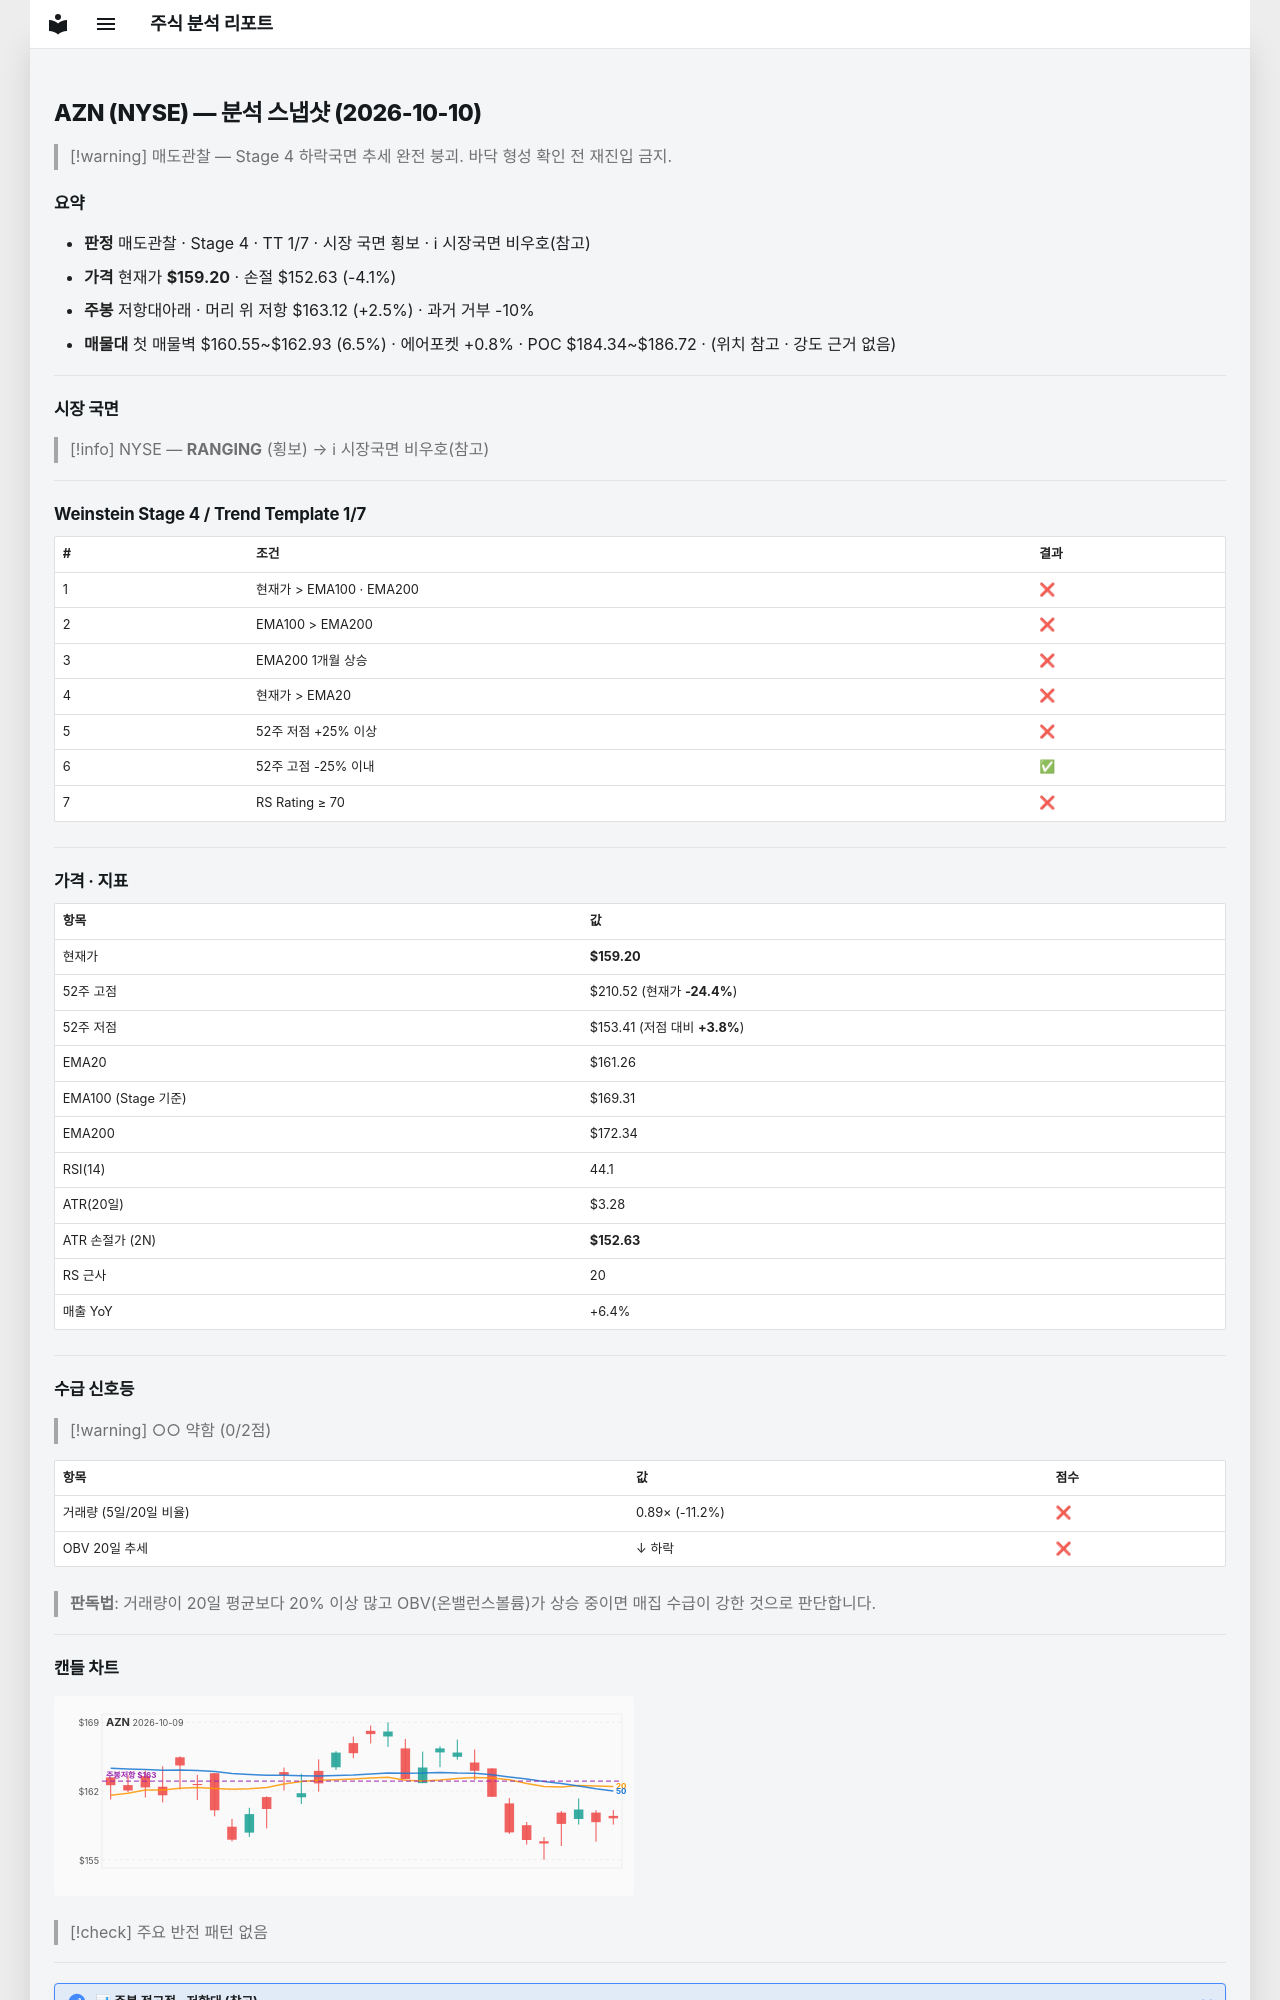

repository: soloandco/stock-reports · page: snapshots/AZN-2026-10-10/index.html · generator: mkdocs

---
type: analysis-snapshot
title: AZN 분석 스냅샷
ticker: AZN
market: NYSE
created: 2026-10-10
updated: 2026-10-10
bar-date: 2026-10-09
verdict: 매도관찰
real-rr: 0.60
sma50-gap-pct: -1.3
weekly-position: 저항대아래
weekly-overhead-price: 163.12
weekly-overhead-pct: 2.5
stage: 4
trend-template-score: 1
tt-max: 7
ma-set: ema-20-100-200
price: 159.1999969482422
stop-price: 152.6314681628156
market-regime: RANGING
supply-demand-score: 0/2
supply-demand-label: 약함
status: tracking
tags:
  - stock-agent
  - watchlist
  - AZN
  - analysis
related:
  - "[[analysis-template]]"
---

# AZN (NYSE) — 분석 스냅샷 (2026-10-10)

> [!warning] 매도관찰 — Stage 4 하락국면
> 추세 완전 붕괴. 바닥 형성 확인 전 재진입 금지.

## 요약

- **판정** 매도관찰 · Stage 4 · TT 1/7 · 시장 국면 횡보 · ℹ 시장국면 비우호(참고)
- **가격** 현재가 **$159.20** · 손절 $152.63 (-4.1%)
- **주봉** 저항대아래 · 머리 위 저항 $163.12 (+2.5%) · 과거 거부 -10%
- **매물대** 첫 매물벽 $160.55~$162.93 (6.5%) · 에어포켓 +0.8% · POC $184.34~$186.72 · (위치 참고 · 강도 근거 없음)

---

## 시장 국면

> [!info] NYSE — **RANGING** (횡보) → ℹ 시장국면 비우호(참고)

---

## Weinstein Stage 4 / Trend Template 1/7

| # | 조건 | 결과 |
|---|------|------|
| 1 | 현재가 > EMA100 · EMA200 | ❌ |
| 2 | EMA100 > EMA200 | ❌ |
| 3 | EMA200 1개월 상승 | ❌ |
| 4 | 현재가 > EMA20 | ❌ |
| 5 | 52주 저점 +25% 이상 | ❌ |
| 6 | 52주 고점 -25% 이내 | ✅ |
| 7 | RS Rating ≥ 70 | ❌ |

---

## 가격 · 지표

| 항목 | 값 |
|------|---|
| 현재가 | **$159.20** |
| 52주 고점 | $210.52 (현재가 **-24.4%**) |
| 52주 저점 | $153.41 (저점 대비 **+3.8%**) |
| EMA20 | $161.26 |
| EMA100 (Stage 기준) | $169.31 |
| EMA200 | $172.34 |
| RSI(14) | 44.1 |
| ATR(20일) | $3.28 |
| ATR 손절가 (2N) | **$152.63** |
| RS 근사 | 20 |
| 매출 YoY | +6.4% |

---
## 수급 신호등

> [!warning] ○○ 약함 (0/2점)

| 항목 | 값 | 점수 |
|------|------|------|
| 거래량 (5일/20일 비율) | 0.89× (-11.2%) | ❌ |
| OBV 20일 추세 | ↓ 하락 | ❌ |

> **판독법**: 거래량이 20일 평균보다 20% 이상 많고 OBV(온밸런스볼륨)가 상승 중이면 매집 수급이 강한 것으로 판단합니다.

---
